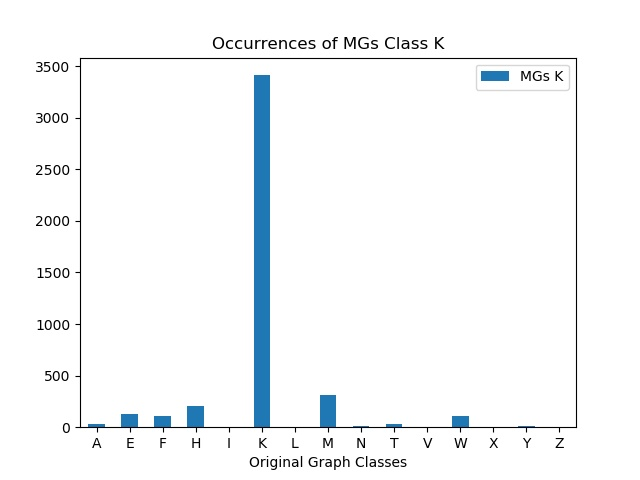

Data behind this chart, as committed beside it:
, MGs K
A, 34
E, 128
F, 111
H, 206
I, 0
K, 3411
L, 0
M, 308
N, 12
T, 27
V, 0
W, 107
X, 0
Y, 12
Z, 0
